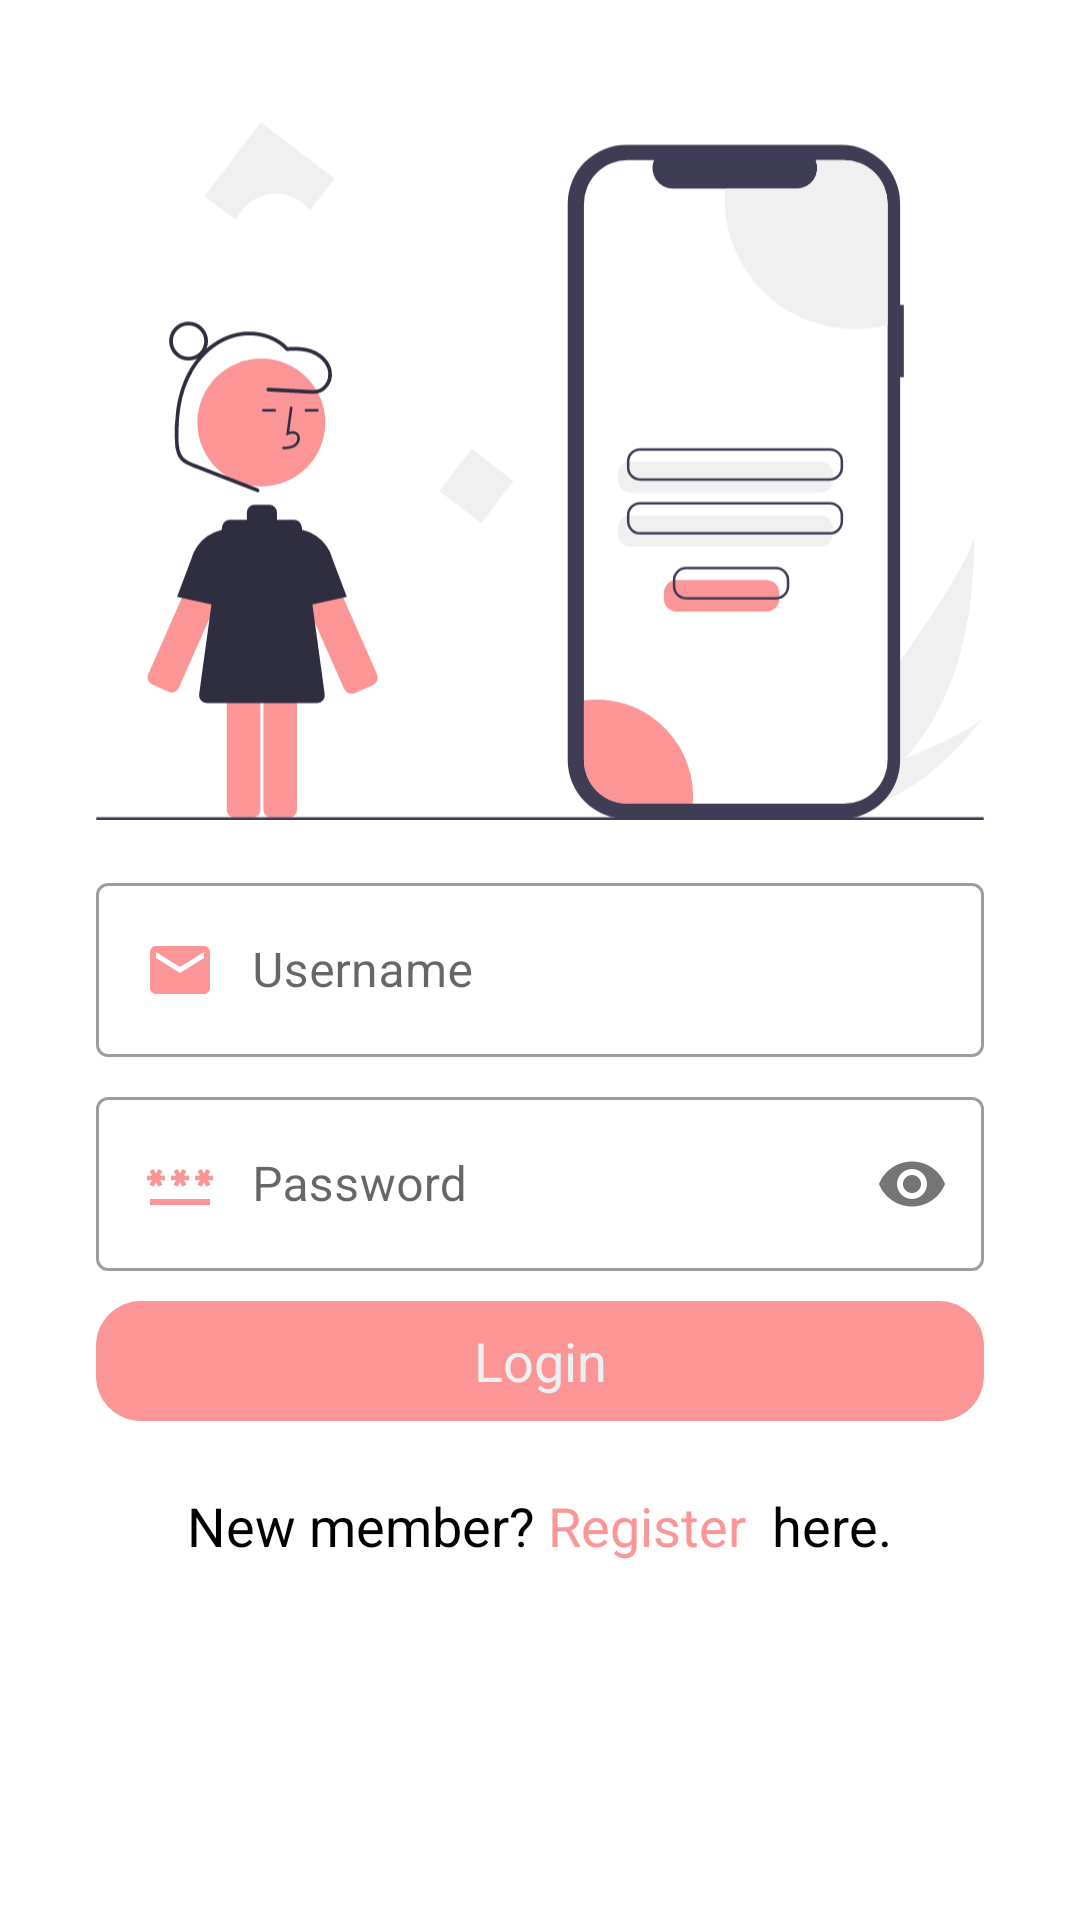

Layout XML and referenced resources for this Android screen:
<!-- AndroidManifest.xml: application theme Theme.EOMS -->
<!-- res/layout/activity_login.xml -->
<?xml version="1.0" encoding="utf-8"?>
<ScrollView xmlns:android="http://schemas.android.com/apk/res/android"
    xmlns:app="http://schemas.android.com/apk/res-auto"
    xmlns:tools="http://schemas.android.com/tools"
    android:layout_width="match_parent"
    android:layout_height="match_parent"
    tools:context=".ui.LoginActivity">

    <LinearLayout
        android:layout_width="match_parent"
        android:layout_height="match_parent"
        android:layout_margin="16dp"
        android:layout_marginTop="10dp"
        android:focusableInTouchMode="true"
        android:orientation="vertical"
        android:padding="16dp">

        <ImageView
            android:id="@+id/animationView"
            android:layout_width="match_parent"
            android:layout_height="250dp"
            android:layout_gravity="center"
            android:src="@drawable/login" />

        <com.google.android.material.textfield.TextInputLayout
            style="@style/Widget.MaterialComponents.TextInputLayout.OutlinedBox"
            android:layout_width="match_parent"
            android:layout_height="match_parent"
            android:layout_marginTop="7dp">

            <com.google.android.material.textfield.TextInputEditText
                android:id="@+id/userEmail"
                android:layout_width="match_parent"
                android:layout_height="wrap_content"
                android:drawableLeft="@drawable/ic_email"
                android:drawablePadding="12dp"
                android:hint="Username"
                android:inputType="text"
                android:maxLength="50" />

        </com.google.android.material.textfield.TextInputLayout>

        <com.google.android.material.textfield.TextInputLayout
            style="@style/Widget.MaterialComponents.TextInputLayout.OutlinedBox"
            android:layout_width="match_parent"
            android:layout_height="match_parent"
            android:layout_marginTop="8dp"
            app:passwordToggleEnabled="true">

            <com.google.android.material.textfield.TextInputEditText
                android:id="@+id/userPassword"
                android:layout_width="match_parent"
                android:layout_height="wrap_content"
                android:drawableStart="@drawable/ic_password"
                android:drawablePadding="12dp"
                android:hint="Password"
                android:inputType="textPassword"
                android:maxLength="20" />

        </com.google.android.material.textfield.TextInputLayout>

        <TextView
            android:id="@+id/userForgotPassword"
            android:layout_width="wrap_content"
            android:layout_height="wrap_content"
            android:layout_gravity="end"
            android:layout_margin="2dp"
            android:text="Forgot Password?"
            android:visibility="gone"
            android:textColor="#020410"
            android:textSize="18sp" />

        <TextView
            android:id="@+id/signIn"
            android:layout_width="match_parent"
            android:layout_height="40dp"
            android:layout_marginTop="10dp"
            android:background="@drawable/btn_bg"
            android:gravity="center"
            android:text="Login"
            android:textColor="@color/white"
            android:textSize="18sp" />


        <LinearLayout
            android:layout_width="match_parent"
            android:layout_height="wrap_content"
            android:layout_marginTop="15dp"
            android:gravity="center"
            android:orientation="horizontal">

            <TextView
                android:layout_width="wrap_content"
                android:layout_height="40dp"
                android:gravity="center"
                android:text="New member?"
                android:textColor="@color/black"
                android:textSize="18sp" />

            <TextView
                android:id="@+id/userRegistion"
                android:layout_width="wrap_content"
                android:layout_height="40dp"
                android:gravity="center"
                android:text=" Register "
                android:textColor="@color/royal_blue_dark"
                android:textSize="18sp" />

            <TextView
                android:layout_width="wrap_content"
                android:layout_height="40dp"
                android:gravity="center"
                android:text=" here."
                android:textColor="@color/black"
                android:textSize="18sp" />

        </LinearLayout>


    </LinearLayout>

</ScrollView>
<!-- resources referenced by this layout -->
<resources>
  <color name="black">#FF000000</color>
  <color name="royal_blue_dark">#FC9596</color>
  <color name="white">#ECF0F1</color>
  <!-- drawable btn_bg (drawable) -->
  <?xml version="1.0" encoding="utf-8"?>
  <shape xmlns:android="http://schemas.android.com/apk/res/android"
      android:shape="rectangle">
  
      <solid android:color="@color/royal_blue_dark" />
  
      <corners android:radius="15dp" />
  
  </shape>
  <!-- drawable ic_email (drawable) -->
  <vector xmlns:android="http://schemas.android.com/apk/res/android"
      android:width="24dp"
      android:height="24dp"
      android:tint="@color/royal_blue_dark"
      android:viewportWidth="24"
      android:viewportHeight="24">
      <path
          android:fillColor="@android:color/white"
          android:pathData="M20,4L4,4c-1.1,0 -1.99,0.9 -1.99,2L2,18c0,1.1 0.9,2 2,2h16c1.1,0 2,-0.9 2,-2L22,6c0,-1.1 -0.9,-2 -2,-2zM20,8l-8,5 -8,-5L4,6l8,5 8,-5v2z" />
  </vector>
  <!-- drawable ic_password (drawable) -->
  <vector xmlns:android="http://schemas.android.com/apk/res/android"
      android:width="24dp"
      android:height="24dp"
      android:tint="@color/royal_blue_dark"
      android:viewportWidth="24"
      android:viewportHeight="24">
      <path
          android:fillColor="@android:color/white"
          android:pathData="M2,17h20v2H2V17zM3.15,12.95L4,11.47l0.85,1.48l1.3,-0.75L5.3,10.72H7v-1.5H5.3l0.85,-1.47L4.85,7L4,8.47L3.15,7l-1.3,0.75L2.7,9.22H1v1.5h1.7L1.85,12.2L3.15,12.95zM9.85,12.2l1.3,0.75L12,11.47l0.85,1.48l1.3,-0.75l-0.85,-1.48H15v-1.5h-1.7l0.85,-1.47L12.85,7L12,8.47L11.15,7l-1.3,0.75l0.85,1.47H9v1.5h1.7L9.85,12.2zM23,9.22h-1.7l0.85,-1.47L20.85,7L20,8.47L19.15,7l-1.3,0.75l0.85,1.47H17v1.5h1.7l-0.85,1.48l1.3,0.75L20,11.47l0.85,1.48l1.3,-0.75l-0.85,-1.48H23V9.22z" />
  </vector>
  <!-- drawable login: vector/xml drawable (drawable, 7577 chars, omitted) -->
  <style name="Theme.EOMS" parent="Theme.MaterialComponents.Light.DarkActionBar">
          
          <item name="fontFamily">@font/nunito_medium</item>
          <item name="colorPrimary">@color/dark_blue</item>
          <item name="colorPrimaryVariant">@color/royal_blue_dark</item>
          <item name="colorOnPrimary">@color/white</item>
          
          <item name="colorSecondary">@color/teal_200</item>
          <item name="colorSecondaryVariant">@color/teal_700</item>
          <item name="colorOnSecondary">@color/black</item>
          
          <item name="android:statusBarColor" tools:targetApi="l">?attr/colorPrimaryVariant</item>
          
      </style>
  <color name="dark_blue">#FC9596</color>
  <color name="teal_200">#FF03DAC5</color>
  <color name="teal_700">#FF018786</color>
</resources>
